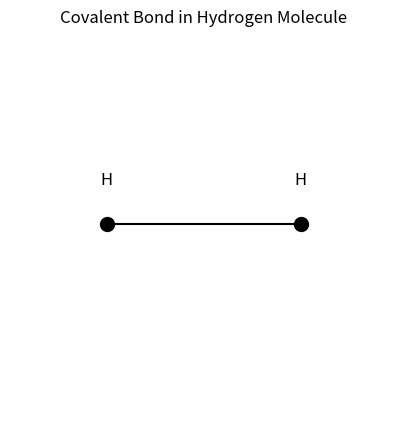

Here is the Python script that generated this plot:
import matplotlib.pyplot as plt
import numpy as np

# Create a simple plot to represent hydrogen covalent bonds
plt.figure(figsize=(5,5))
plt.plot([0, 1], [0, 0], 'ko-', markersize=10)
plt.text(0, 0.1, 'H', fontsize=12, ha='center')
plt.text(1, 0.1, 'H', fontsize=12, ha='center')
plt.title('Covalent Bond in Hydrogen Molecule')
plt.xlim(-0.5, 1.5)
plt.ylim(-0.5, 0.5)
plt.axis('off')
plt.show()

# Display the plot
plt.show()